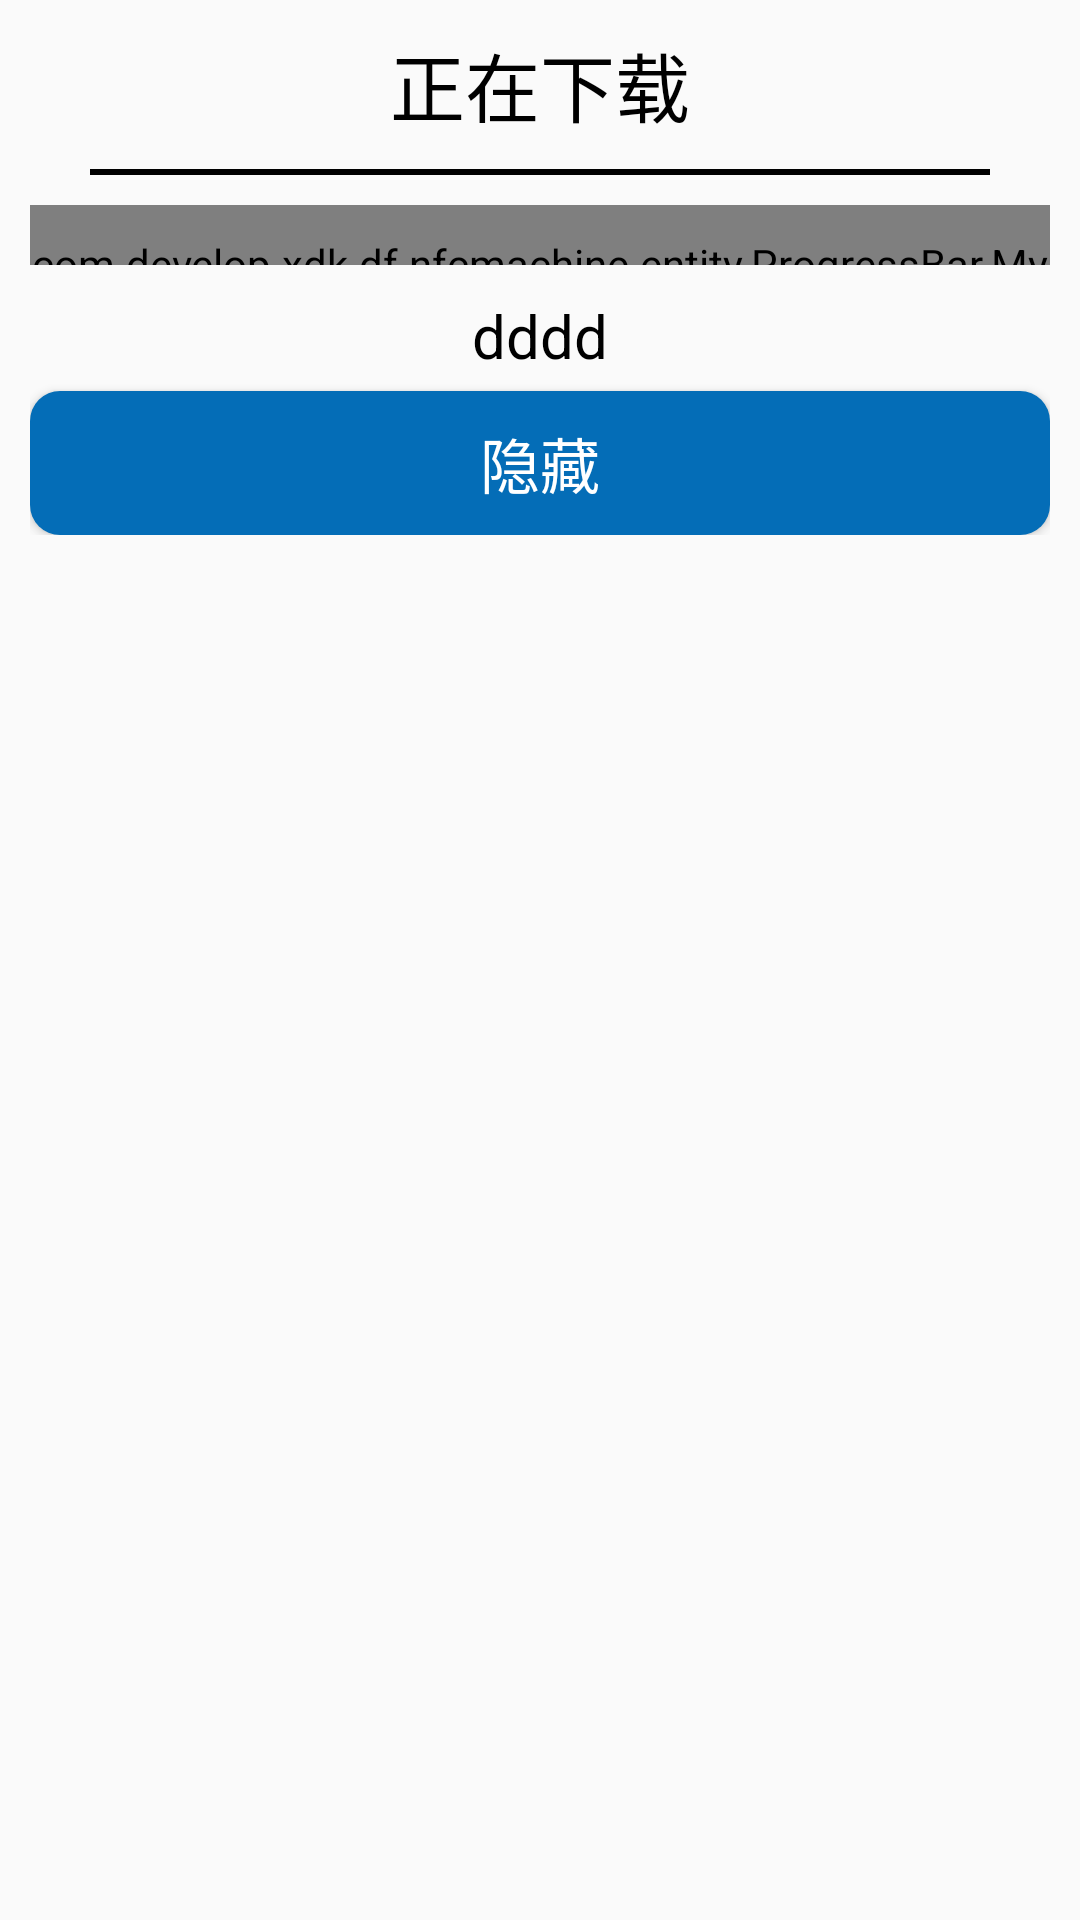

Write the Android layout XML for this screen, with the resource values it uses.
<!-- AndroidManifest.xml: application theme AppTheme -->
<!-- res/layout/progress_line_bar.xml -->
<?xml version="1.0" encoding="utf-8"?>
<LinearLayout xmlns:android="http://schemas.android.com/apk/res/android"
    android:layout_width="match_parent"
    android:background="@drawable/mydialogshape"
    android:layout_height="match_parent">
    <RelativeLayout
        android:layout_width="match_parent"
        android:layout_height="wrap_content"
        android:layout_margin="10dp"
        android:gravity="center_horizontal"
        android:orientation="vertical"
        >

        <TextView
            android:id="@+id/progress_line_bar_tv_text"
            android:layout_width="wrap_content"
            android:layout_height="wrap_content"
            android:layout_centerHorizontal="true"
            android:text="正在下载"
            android:textColor="#000"
            android:textSize="25sp" />

        <View
            android:id="@+id/progress_line_bar_tv_line"
            android:layout_width="match_parent"
            android:layout_height="2dp"
            android:layout_below="@id/progress_line_bar_tv_text"
            android:layout_marginLeft="20dp"
            android:layout_marginRight="20dp"
            android:layout_marginTop="10dp"
            android:background="#000" />

        <com.develop.xdk.df.nfcmachine.entity.ProgressBar.MyProgressBar
            android:id="@+id/progress_line_bar"
            android:layout_width="match_parent"
            android:layout_height="20dp"
            android:layout_below="@id/progress_line_bar_tv_line"
            android:layout_marginTop="10dp"
            android:paddingTop="10dp" />

        <TextView
            android:id="@+id/progress_line_bar_tv_position"
            android:layout_width="wrap_content"
            android:layout_height="wrap_content"
            android:layout_below="@id/progress_line_bar"
            android:layout_centerHorizontal="true"
            android:layout_marginBottom="5dp"
            android:layout_marginTop="10dp"
            android:text="dddd"
            android:textColor="#000000"
            android:textSize="20sp" />
        <Button
            android:id="@+id/progress_line_bar_bt_hide"
            android:layout_width="match_parent"
            android:layout_height="wrap_content"
            android:background="@drawable/my_button"
            android:layout_below="@id/progress_line_bar_tv_position"
            android:text="隐藏"
            android:textColor="#FFF"
            android:textSize="20dp" />
    </RelativeLayout>
</LinearLayout>
<!-- resources referenced by this layout -->
<resources>
  <!-- drawable my_button (drawable) -->
  <?xml version="1.0" encoding="utf-8"?>
  <shape xmlns:android="http://schemas.android.com/apk/res/android"
      android:shape="rectangle">
      
      <solid android:color="#046db7"/>
      
      <corners android:radius="10dp"/>
  
  </shape>
  <style name="AppTheme" parent="Theme.AppCompat.Light.NoActionBar">
          
          <item name="colorPrimary">@android:color/transparent</item>
          <item name="colorPrimaryDark">@android:color/transparent</item>
          <item name="colorAccent">@android:color/transparent</item>
          <item name="windowNoTitle">true</item>
          <item name="windowActionBar">false</item>
          <item name="android:windowFullscreen">true</item>
          <item name="android:windowContentOverlay">@null</item>
      </style>
</resources>
